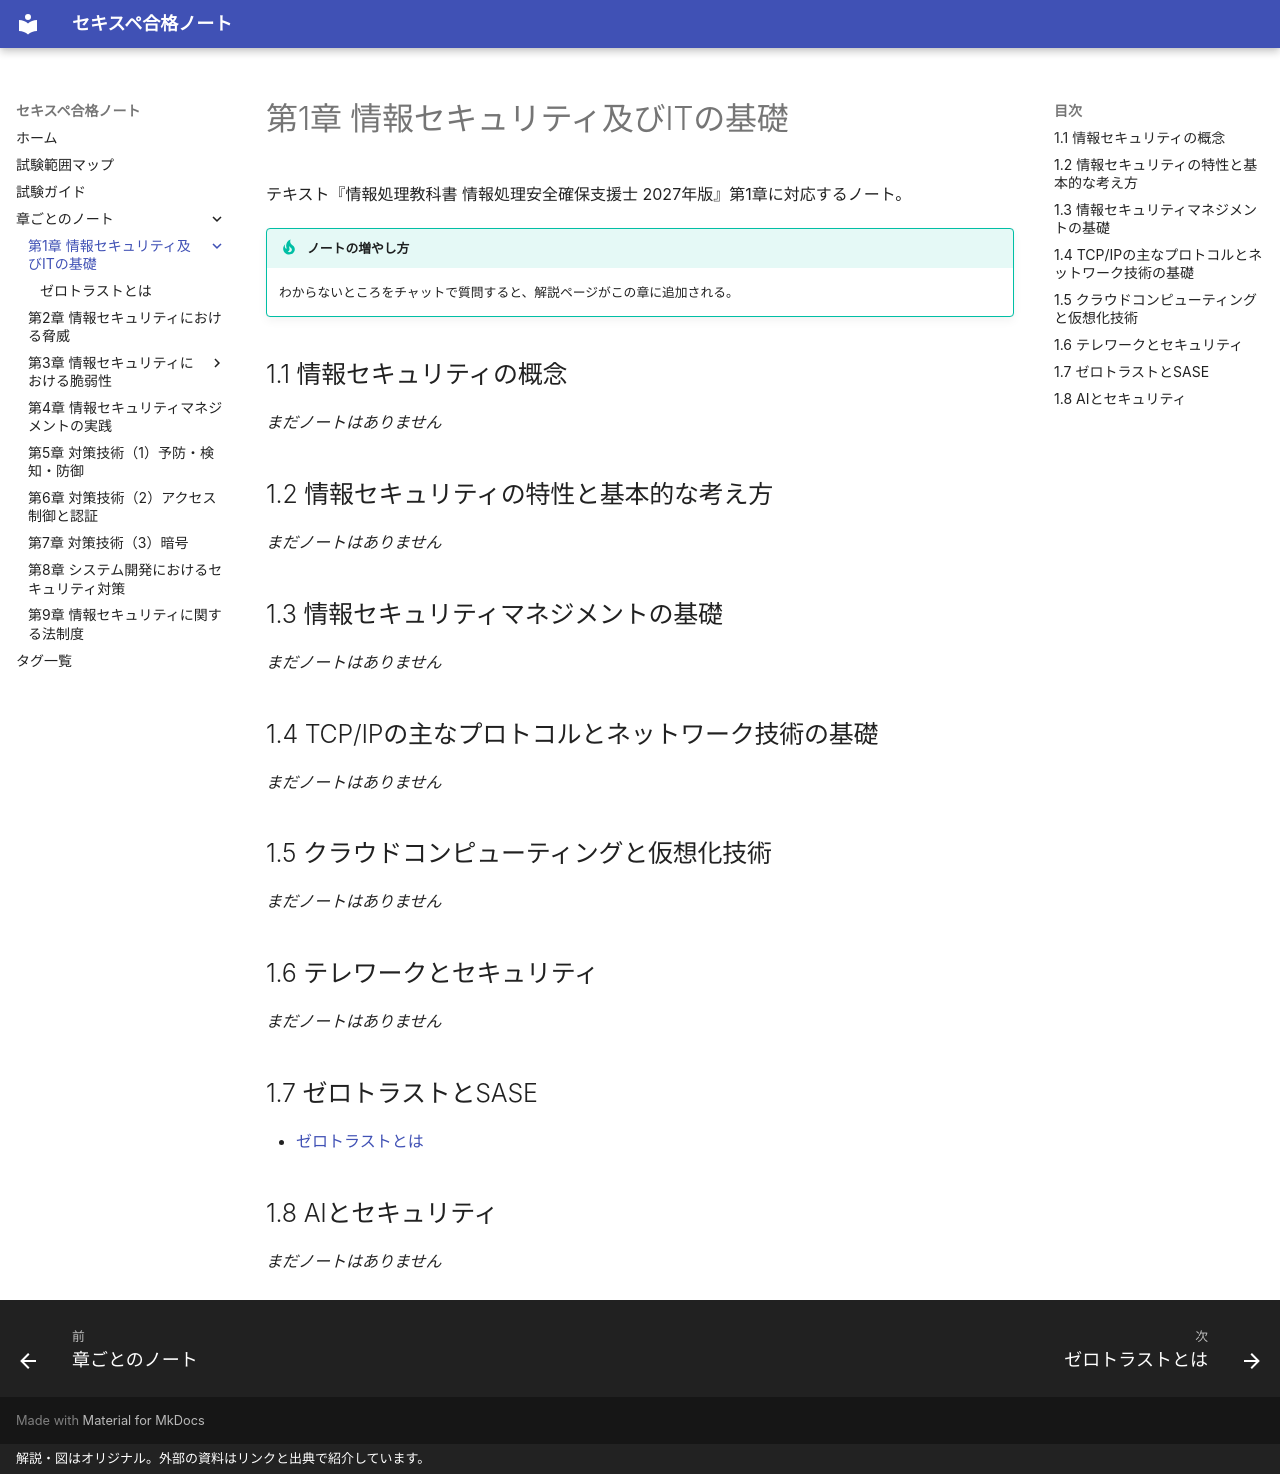

repository: popo-fukuro/STUDY-RISS · page: ch01/index.html · generator: mkdocs · copyright: 解説・図はオリジナル。外部の資料はリンクと出典で紹介しています。

# 第1章 情報セキュリティ及びITの基礎

テキスト『情報処理教科書 情報処理安全確保支援士 2027年版』第1章に対応するノート。

!!! tip "ノートの増やし方"
    わからないところをチャットで質問すると、解説ページがこの章に追加される。

## 1.1 情報セキュリティの概念

*まだノートはありません*

## 1.2 情報セキュリティの特性と基本的な考え方

*まだノートはありません*

## 1.3 情報セキュリティマネジメントの基礎

*まだノートはありません*

## 1.4 TCP/IPの主なプロトコルとネットワーク技術の基礎

*まだノートはありません*

## 1.5 クラウドコンピューティングと仮想化技術

*まだノートはありません*

## 1.6 テレワークとセキュリティ

*まだノートはありません*

## 1.7 ゼロトラストとSASE

- [ゼロトラストとは](zero-trust.md)

## 1.8 AIとセキュリティ

*まだノートはありません*
